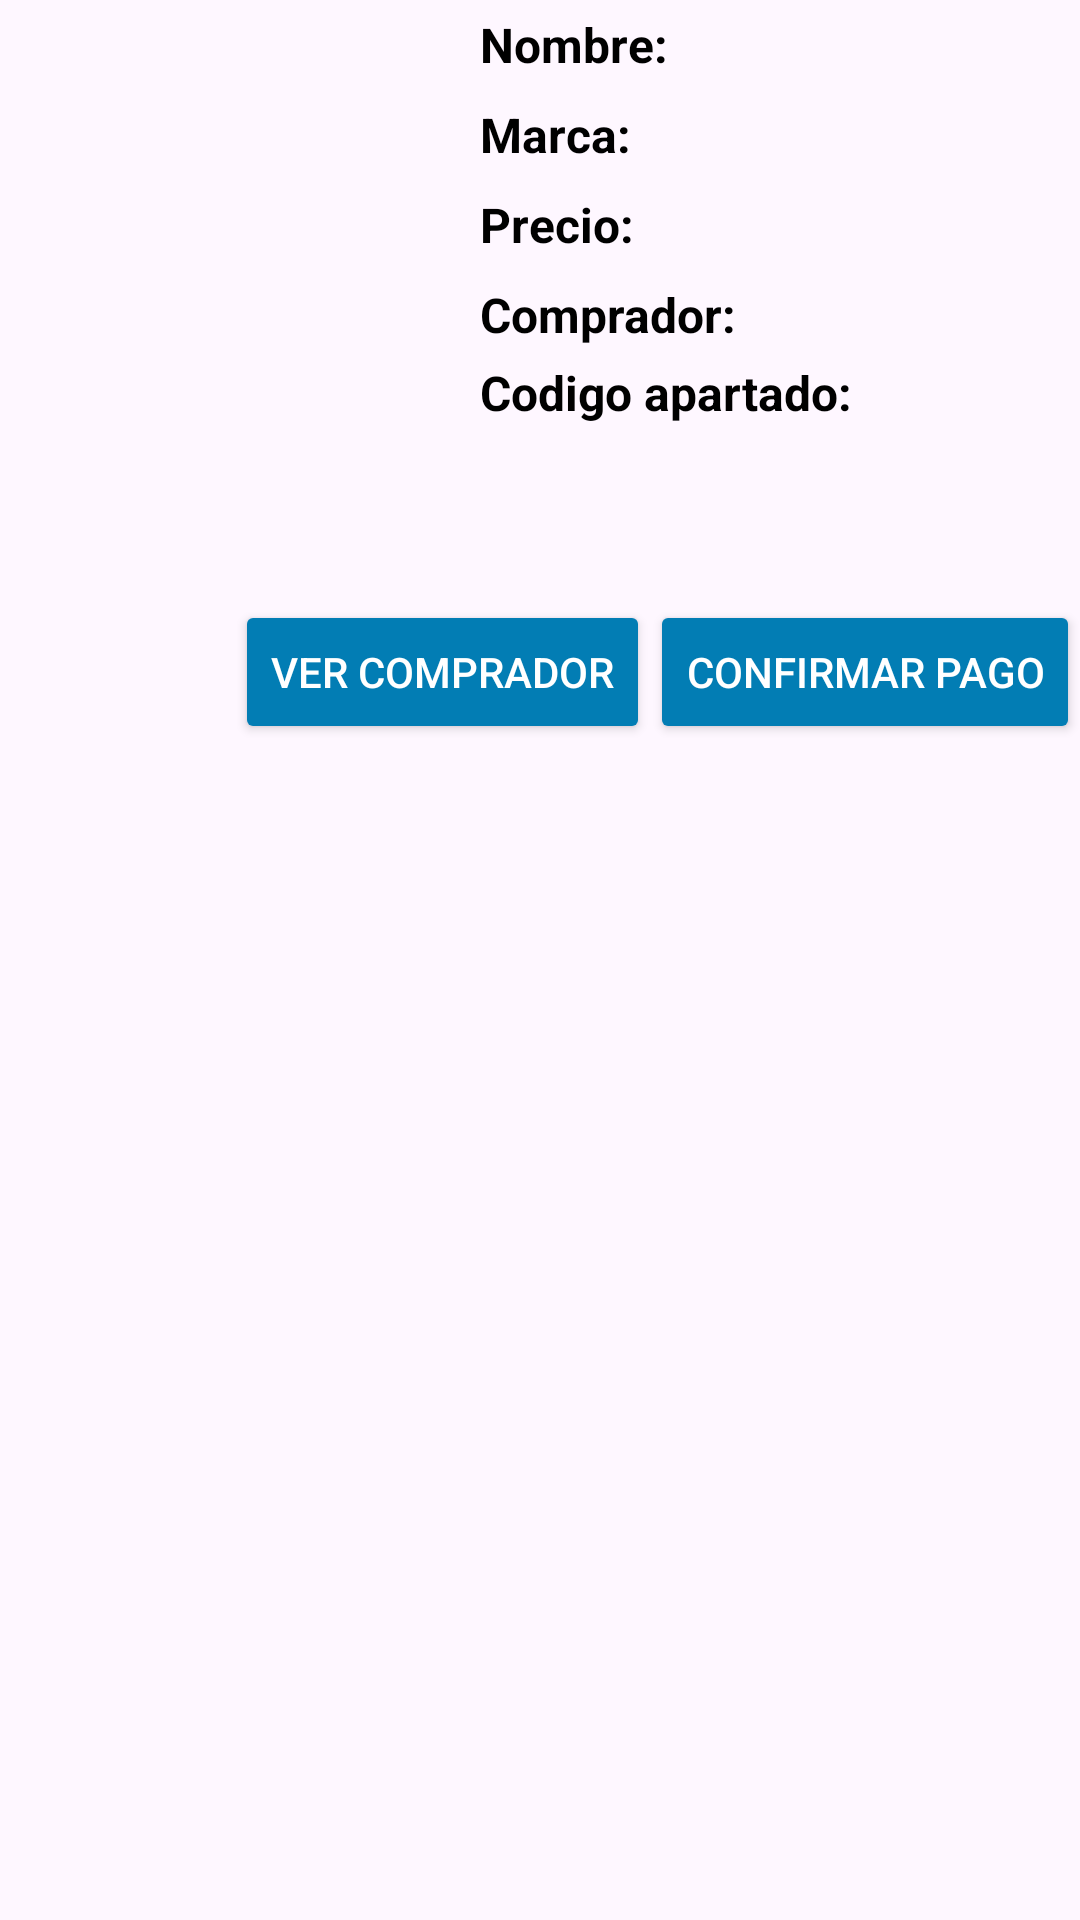

Layout XML and referenced resources for this Android screen:
<!-- AndroidManifest.xml: application theme Theme.TianguisX -->
<!-- res/layout/seller_order_row.xml -->
<?xml version="1.0" encoding="utf-8"?>
<LinearLayout
    xmlns:android="http://schemas.android.com/apk/res/android"
    android:layout_width="match_parent"
    android:layout_height="wrap_content"
    android:layout_margin="20dp"
    android:orientation="vertical">

    <LinearLayout
        android:layout_width="match_parent"
        android:layout_height="200dp"
        android:layout_gravity="left"
        android:orientation="horizontal">

        <ImageView
            android:id="@+id/seller_Order_Row_imageView"
            android:layout_width="150sp"
            android:layout_height="200sp"
            android:layout_marginRight="10sp"
            android:gravity="center_vertical" />

        <LinearLayout
            android:layout_width="match_parent"
            android:layout_height="match_parent"
            android:orientation="vertical">

            <LinearLayout
                android:layout_width="wrap_content"
                android:layout_height="30dp"
                android:orientation="horizontal">

                <TextView
                    android:layout_width="wrap_content"
                    android:layout_height="match_parent"
                    android:gravity="center_vertical"
                    android:text="Nombre: "
                    android:textColor="@color/black"
                    android:textSize="16sp"
                    android:textStyle="bold" />

                <TextView
                    android:id="@+id/seller_Order_Row_TextView_Name"
                    android:layout_width="wrap_content"
                    android:layout_height="match_parent"
                    android:gravity="center_vertical"
                    android:textColor="@color/black"
                    android:textSize="16sp"
                    android:textStyle="bold" />
            </LinearLayout>

            <LinearLayout
                android:layout_width="wrap_content"
                android:layout_height="30dp"
                android:orientation="horizontal">

                <TextView
                    android:layout_width="wrap_content"
                    android:layout_height="match_parent"
                    android:gravity="center_vertical"
                    android:text="Marca: "
                    android:textColor="@color/black"
                    android:textSize="16sp"
                    android:textStyle="bold" />

                <TextView
                    android:id="@+id/seller_Order_Row_TextView_Brand"
                    android:layout_width="wrap_content"
                    android:layout_height="match_parent"
                    android:gravity="center_vertical"
                    android:textColor="@color/black"
                    android:textSize="16sp"
                    android:textStyle="bold" />

            </LinearLayout>

            <LinearLayout
                android:layout_width="wrap_content"
                android:layout_height="30dp"
                android:orientation="horizontal">

                <TextView
                    android:layout_width="wrap_content"
                    android:layout_height="match_parent"
                    android:gravity="center_vertical"
                    android:text="Precio: "
                    android:textColor="@color/black"
                    android:textSize="16sp"
                    android:textStyle="bold" />

                <TextView
                    android:id="@+id/seller_Order_Row_TextView_Price"
                    android:layout_width="wrap_content"
                    android:layout_height="match_parent"
                    android:gravity="center_vertical"
                    android:textColor="@color/black"
                    android:textSize="16sp"
                    android:textStyle="bold" />
            </LinearLayout>

            <LinearLayout
                android:layout_width="wrap_content"
                android:layout_height="30dp"
                android:orientation="horizontal">

                <TextView
                    android:layout_width="wrap_content"
                    android:layout_height="match_parent"
                    android:gravity="center_vertical"
                    android:text="Comprador: "
                    android:textColor="@color/black"
                    android:textSize="16sp"
                    android:textStyle="bold" />

                <TextView
                    android:id="@+id/seller_Order_Row_TextView_BuyerName"
                    android:layout_width="wrap_content"
                    android:layout_height="match_parent"
                    android:gravity="center_vertical"
                    android:textColor="@color/black"
                    android:textSize="16sp"
                    android:textStyle="bold" />
            </LinearLayout>

            <LinearLayout
                android:layout_width="wrap_content"
                android:layout_height="wrap_content"
                android:orientation="vertical">

                <TextView
                    android:layout_width="wrap_content"
                    android:layout_height="wrap_content"
                    android:gravity="center_vertical"
                    android:text="Codigo apartado: "
                    android:textColor="@color/black"
                    android:textSize="16sp"
                    android:textStyle="bold" />

                <TextView
                    android:id="@+id/seller_Order_Row_TextView_Code"
                    android:layout_width="wrap_content"
                    android:layout_height="wrap_content"
                    android:gravity="center_vertical"
                    android:textColor="@color/black"
                    android:textSize="16sp"
                    android:textStyle="bold" />
            </LinearLayout>

        </LinearLayout>

    </LinearLayout>

    <LinearLayout
        android:layout_width="match_parent"
        android:layout_height="wrap_content"
        android:gravity="end"
        android:orientation="horizontal">

        <Button
            android:id="@+id/seller_Order_row_buyer_details_button"
            android:layout_width="wrap_content"
            android:layout_height="wrap_content"
            android:backgroundTint="@color/customBlue"
            android:text="@string/ViewBuyer"
            android:textColor="@color/white" />

        <Button
            android:id="@+id/seller_Order_row_confirm_button"
            android:layout_width="wrap_content"
            android:layout_height="wrap_content"
            android:backgroundTint="@color/customBlue"
            android:text="@string/PayConfirm"
            android:textColor="@color/white" />

    </LinearLayout>

</LinearLayout>
<!-- resources referenced by this layout -->
<resources>
  <color name="black">#FF000000</color>
  <color name="customBlue">#027DB4</color>
  <color name="white">#FFFFFFFF</color>
  <string name="PayConfirm">Confirmar pago</string>
  <string name="ViewBuyer">Ver comprador</string>
  <style name="Theme.TianguisX" parent="Base.Theme.TianguisX" />
  <style name="Base.Theme.TianguisX" parent="Theme.Material3.DayNight.NoActionBar">
          
          
      </style>
</resources>
